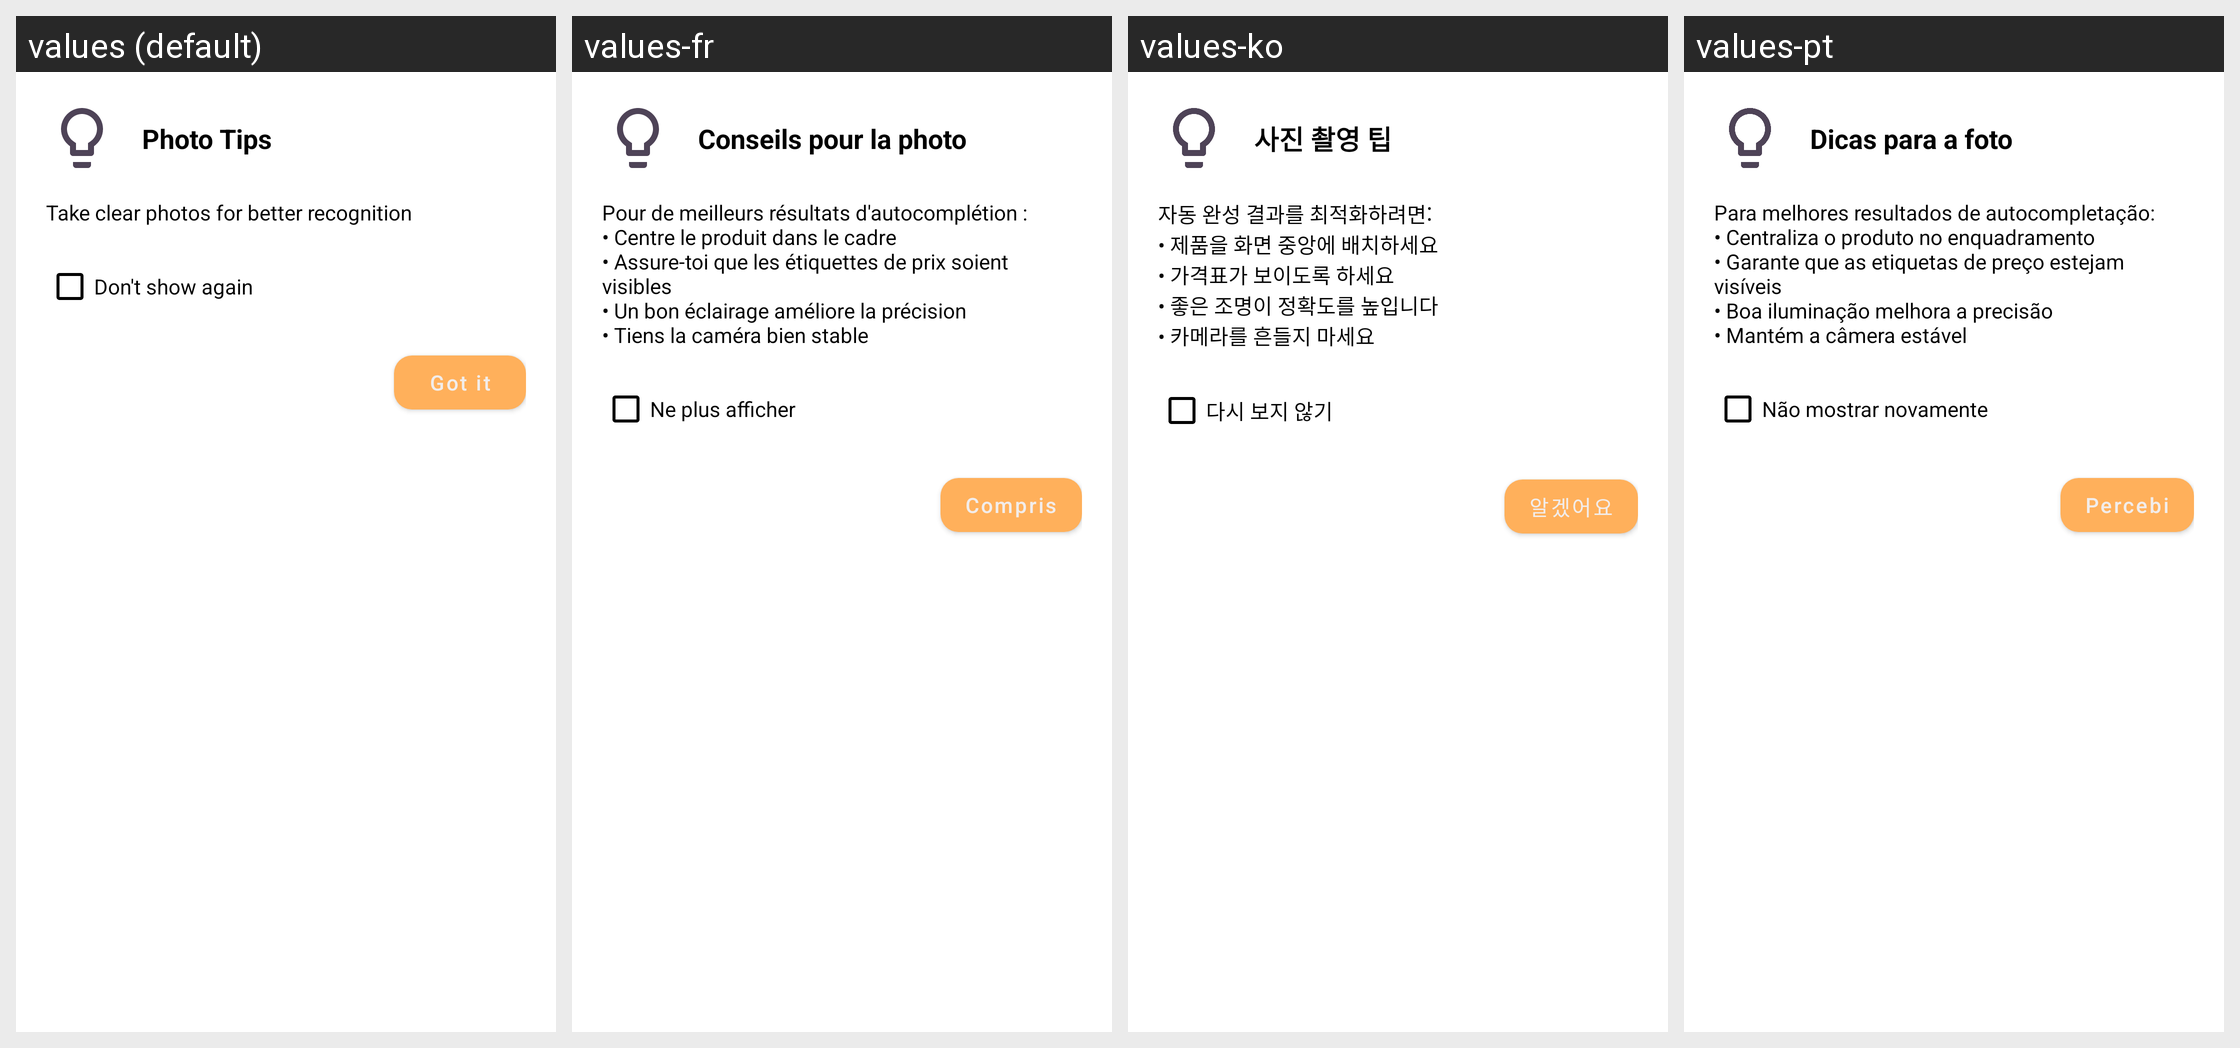

Strings drawn on this Android screen and how each of the app's shown locales translates them:
Android screen res/layout/dialog_photo_tips.xml rendered under 4 locales, left to right: values (default), values-fr, values-ko, values-pt. Device: Nexus 5 (rendered at 1080×1920; each locale shown at half size, 540×960, under a caption strip naming it); theme Theme.Shoopt.
Other locales in the repository, not shown: values-ar, values-bn, values-de, values-el, values-es, values-hi, values-it, values-ja, values-jv, values-mr, values-pa, values-pl, values-ro, values-ru, values-sv, values-ta, values-te, values-tr, values-vi, values-zh.
Strings drawn on this screen, with the default value and each locale's value (text and hints the layout hard-codes, and strings that could not be matched under every locale, appear in the picture but are not listed):

photo_tips_title
  values: Photo Tips
  values-fr: Conseils pour la photo
  values-ko: 사진 촬영 팁
  values-pt: Dicas para a foto

photo_tips_message
  values: Take clear photos for better recognition
  values-fr: Pour de meilleurs résultats d'autocomplétion :
      • Centre le produit dans le cadre
      • Assure-toi que les étiquettes de prix soient visibles
      • Un bon éclairage améliore la précision
      • Tiens la caméra bien stable
  values-ko: 자동 완성 결과를 최적화하려면:
      • 제품을 화면 중앙에 배치하세요
      • 가격표가 보이도록 하세요
      • 좋은 조명이 정확도를 높입니다
      • 카메라를 흔들지 마세요
  values-pt: Para melhores resultados de autocompletação:
      • Centraliza o produto no enquadramento
      • Garante que as etiquetas de preço estejam visíveis
      • Boa iluminação melhora a precisão
      • Mantém a câmera estável

dont_show_again
  values: Don't show again
  values-fr: Ne plus afficher
  values-ko: 다시 보지 않기
  values-pt: Não mostrar novamente

got_it
  values: Got it
  values-fr: Compris
  values-ko: 알겠어요
  values-pt: Percebi
